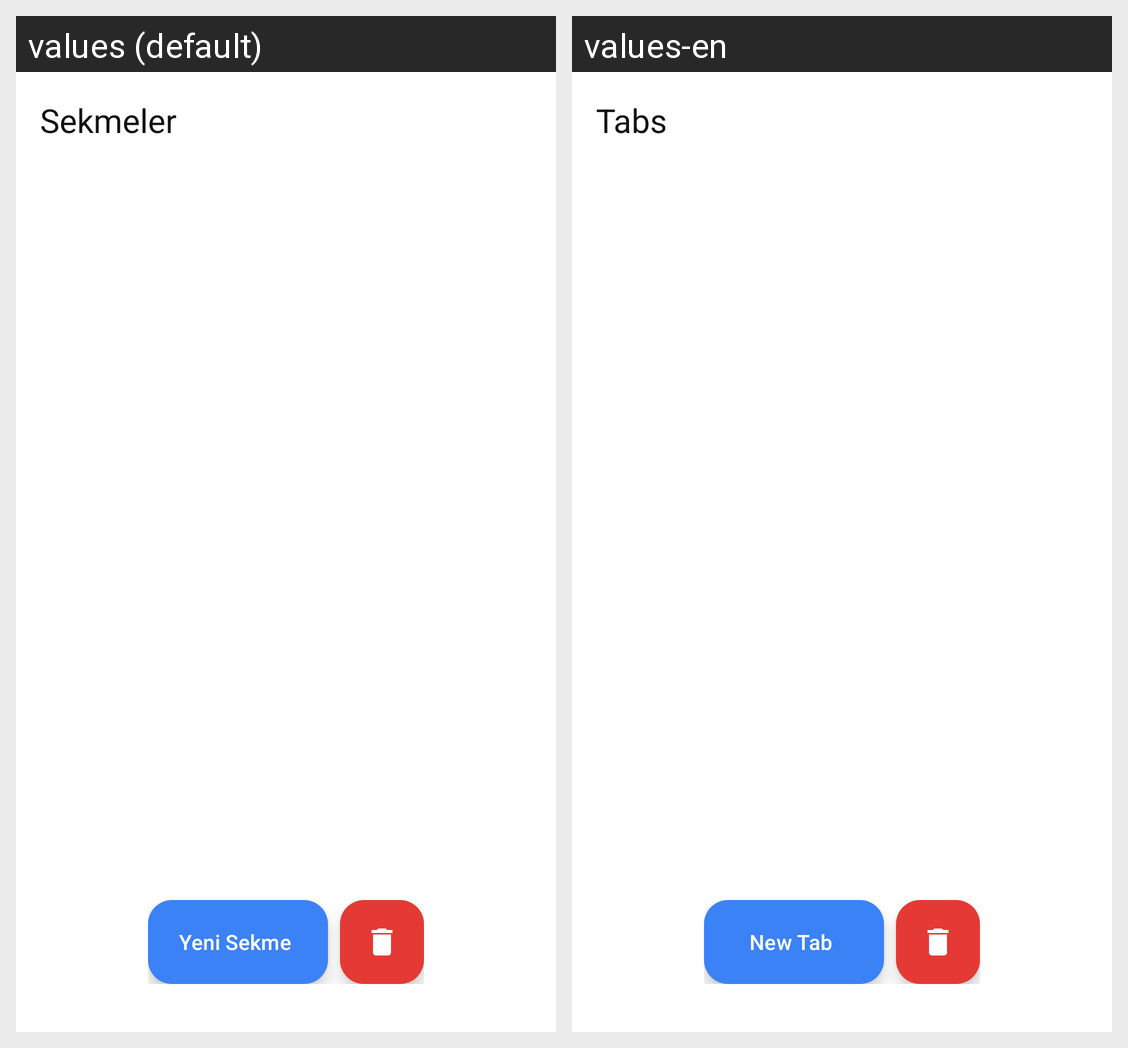

Strings drawn on this Android screen and how each of the app's shown locales translates them:
Android screen res/layout/activity_tab_manager.xml rendered under 2 locales, left to right: values (default), values-en. Device: Nexus 5 (rendered at 1080×1920; each locale shown at half size, 540×960, under a caption strip naming it); theme Theme.WardenBrowser.
Strings drawn on this screen, with the default value and each locale's value (text and hints the layout hard-codes, and strings that could not be matched under every locale, appear in the picture but are not listed):

tabs_title
  values: Sekmeler
  values-en: Tabs

tabs_new_tab
  values: Yeni Sekme
  values-en: New Tab
